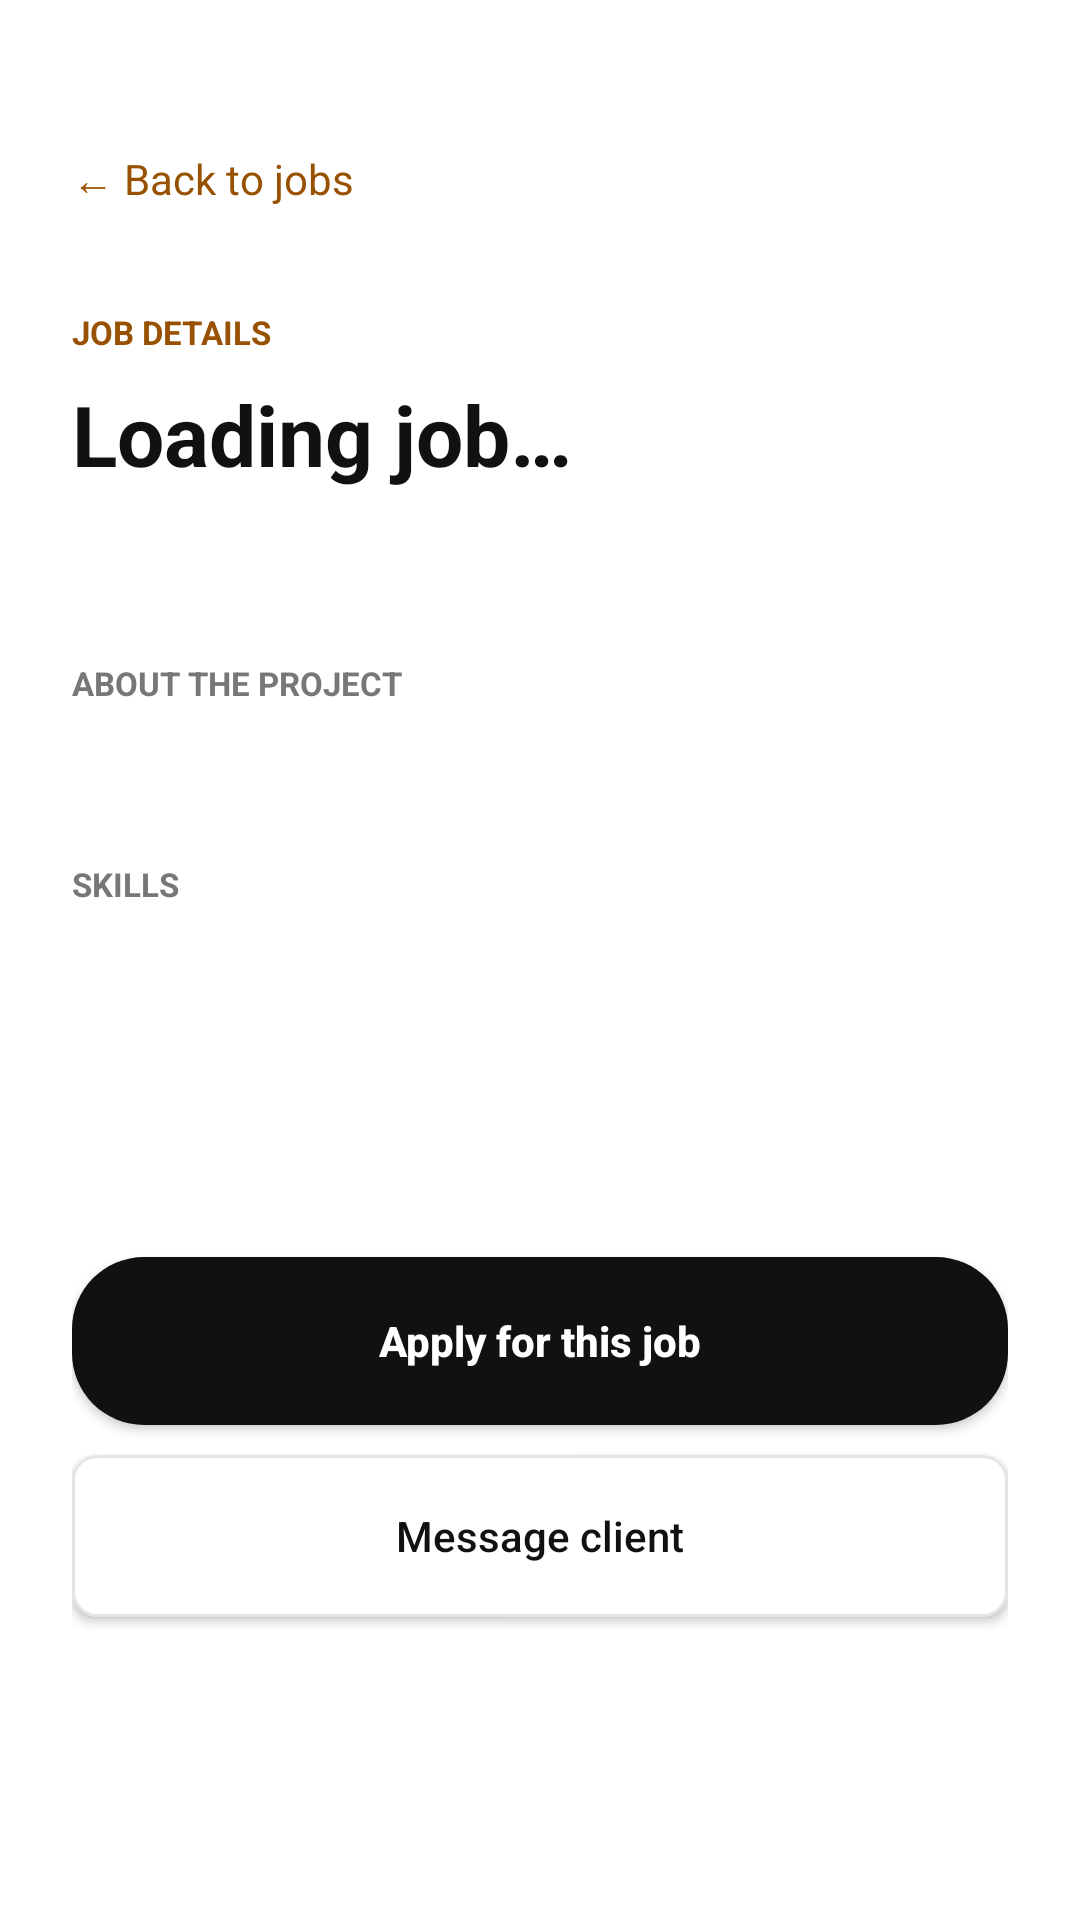

Write the Android layout XML for this screen, with the resource values it uses.
<!-- AndroidManifest.xml: application theme Theme.FreelancerConnect -->
<!-- res/layout/activity_job_details.xml -->
<?xml version="1.0" encoding="utf-8"?>
<ScrollView
    xmlns:android="http://schemas.android.com/apk/res/android"
    android:fillViewport="true"
    android:background="@color/surface"
    android:layout_width="match_parent"
    android:layout_height="match_parent">

    <LinearLayout
        android:orientation="vertical"
        android:paddingHorizontal="24dp"
        android:paddingTop="40dp"
        android:paddingBottom="32dp"
        android:layout_width="match_parent"
        android:layout_height="wrap_content">

        <TextView
            android:id="@+id/backButton"
            android:text="← Back to jobs"
            android:textSize="14sp"
            android:textColor="@color/teal"
            android:paddingVertical="10dp"
            android:layout_width="wrap_content"
            android:layout_height="wrap_content" />

        <TextView
            android:text="JOB DETAILS"
            android:textSize="11sp"
            android:textStyle="bold"
            android:textColor="@color/teal"
            android:layout_marginTop="24dp"
            android:layout_width="match_parent"
            android:layout_height="wrap_content" />

        <TextView
            android:id="@+id/jobTitle"
            android:text="Loading job…"
            android:textSize="28sp"
            android:textStyle="bold"
            android:textColor="@color/ink"
            android:layout_marginTop="8dp"
            android:layout_width="match_parent"
            android:layout_height="wrap_content" />

        <TextView
            android:id="@+id/jobMeta"
            android:textSize="14sp"
            android:textColor="@color/teal"
            android:layout_marginTop="10dp"
            android:layout_width="match_parent"
            android:layout_height="wrap_content" />

        <TextView
            android:text="ABOUT THE PROJECT"
            android:textSize="11sp"
            android:textStyle="bold"
            android:textColor="@color/muted"
            android:layout_marginTop="28dp"
            android:layout_width="match_parent"
            android:layout_height="wrap_content" />

        <TextView
            android:id="@+id/jobDescription"
            android:textSize="15sp"
            android:textColor="@color/inkSecondary"
            android:lineSpacingExtra="4dp"
            android:layout_marginTop="8dp"
            android:layout_width="match_parent"
            android:layout_height="wrap_content" />

        <TextView
            android:text="SKILLS"
            android:textSize="11sp"
            android:textStyle="bold"
            android:textColor="@color/muted"
            android:layout_marginTop="24dp"
            android:layout_width="match_parent"
            android:layout_height="wrap_content" />

        <TextView
            android:id="@+id/jobSkills"
            android:textSize="14sp"
            android:textColor="@color/ink"
            android:layout_marginTop="8dp"
            android:layout_width="match_parent"
            android:layout_height="wrap_content" />

        <TextView
            android:id="@+id/jobDeadline"
            android:textSize="14sp"
            android:textColor="@color/inkSecondary"
            android:layout_marginTop="16dp"
            android:layout_width="match_parent"
            android:layout_height="wrap_content" />

        <TextView
            android:id="@+id/jobClient"
            android:textSize="14sp"
            android:textColor="@color/inkSecondary"
            android:layout_marginTop="8dp"
            android:layout_width="match_parent"
            android:layout_height="wrap_content" />

        <TextView
            android:id="@+id/jobClientPhone"
            android:textSize="14sp"
            android:textColor="@color/teal"
            android:layout_marginTop="8dp"
            android:layout_width="match_parent"
            android:layout_height="wrap_content"
            android:visibility="gone" />

        <Button
            android:id="@+id/applyButton"
            android:text="Apply for this job"
            android:textAllCaps="false"
            android:textColor="@color/navy"
            android:textStyle="bold"
            android:background="@drawable/bg_pill"
            android:layout_marginTop="28dp"
            android:layout_width="match_parent"
            android:layout_height="56dp" />

        <Button
            android:id="@+id/messageClientButton"
            android:text="Message client"
            android:textAllCaps="false"
            android:textColor="@color/ink"
            android:background="@drawable/bg_action_card"
            android:layout_marginTop="10dp"
            android:layout_width="match_parent"
            android:layout_height="54dp" />

        <Button
            android:id="@+id/deleteJobButton"
            android:text="Delete job post"
            android:textAllCaps="false"
            android:textColor="@color/error"
            android:background="@drawable/bg_action_card"
            android:layout_marginTop="10dp"
            android:layout_width="match_parent"
            android:layout_height="54dp"
            android:visibility="gone" />
    </LinearLayout>
</ScrollView>
<!-- resources referenced by this layout -->
<resources>
  <color name="error">#C83232</color>
  <color name="ink">#111111</color>
  <color name="inkSecondary">#454545</color>
  <color name="muted">#777777</color>
  <color name="navy">#FFFFFF</color>
  <color name="surface">#FFFFFF</color>
  <color name="teal">#985100</color>
  <!-- drawable bg_action_card (drawable) -->
  <shape xmlns:android="http://schemas.android.com/apk/res/android">
      <solid android:color="@color/surfaceCard" />
      <stroke android:width="1dp" android:color="@color/line" />
      <corners android:radius="8dp" />
  </shape>
  <!-- drawable bg_pill (drawable) -->
  <shape xmlns:android="http://schemas.android.com/apk/res/android">
      <solid android:color="@color/ink" />
      <corners android:radius="24dp" />
      <padding android:left="24dp" android:right="24dp" android:top="4dp" android:bottom="4dp" />
  </shape>
  <style name="Theme.FreelancerConnect" parent="Theme.Material3.Light.NoActionBar">
          <item name="android:colorBackground">@color/surface</item>
          <item name="android:textColorPrimary">@color/ink</item>
          <item name="android:textColorSecondary">@color/inkSecondary</item>
          <item name="android:colorAccent">@color/accentOrange</item>
          <item name="colorPrimary">@color/primaryBlue</item>
          <item name="colorPrimaryDark">@color/tealDark</item>
          <item name="colorOnPrimary">@color/paper</item>
          <item name="materialButtonStyle">@style/Widget.FreelancerConnect.Button</item>
          <item name="android:navigationBarColor">@color/surface</item>
          <item name="android:statusBarColor">@color/surface</item>
          <item name="android:windowLightStatusBar" tools:targetApi="23">true</item>
          <item name="android:windowActionModeOverlay">true</item>
          <item name="android:editTextColor">@color/ink</item>
          <item name="android:textColorHint">@color/hint</item>
          <item name="editTextColor">@color/ink</item>
          <item name="colorControlNormal">@color/inputBorder</item>
          <item name="colorControlActivated">@color/accentOrange</item>
      </style>
  <color name="surfaceCard">#FFFFFF</color>
  <color name="line">#E5E5E5</color>
  <color name="accentOrange">#F5A000</color>
  <color name="primaryBlue">#111111</color>
  <color name="tealDark">#743D00</color>
  <color name="paper">#FFFFFF</color>
  <style name="Widget.FreelancerConnect.Button" parent="Widget.Material3.Button">
          <item name="backgroundTint">@null</item>
          <item name="android:backgroundTint">@null</item>
      </style>
  <color name="hint">#858585</color>
  <color name="inputBorder">#D0D0D0</color>
</resources>
